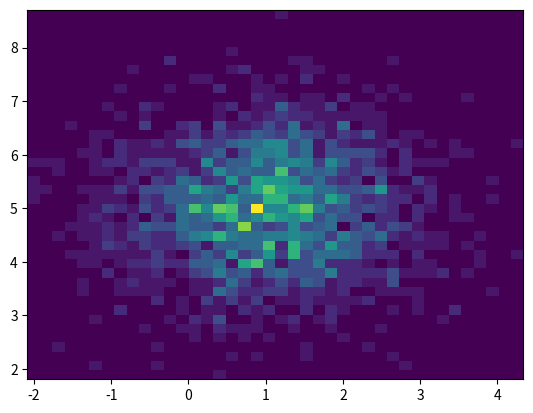

This chart was generated by the following Python code:
# 二维的直方图，用颜色表示联合密度
import numpy as np
import matplotlib.pyplot as plt

# xy均值分别为1和5，方差都为1
x = 1 + np.random.randn(2000)
y = 5 + np.random.randn(2000)

plt.hist2d(x, y, bins=40)
# 图通过颜色深浅表示概率，显然在(x,y)=(1,5)处密度最大，颜色最亮
plt.show()
